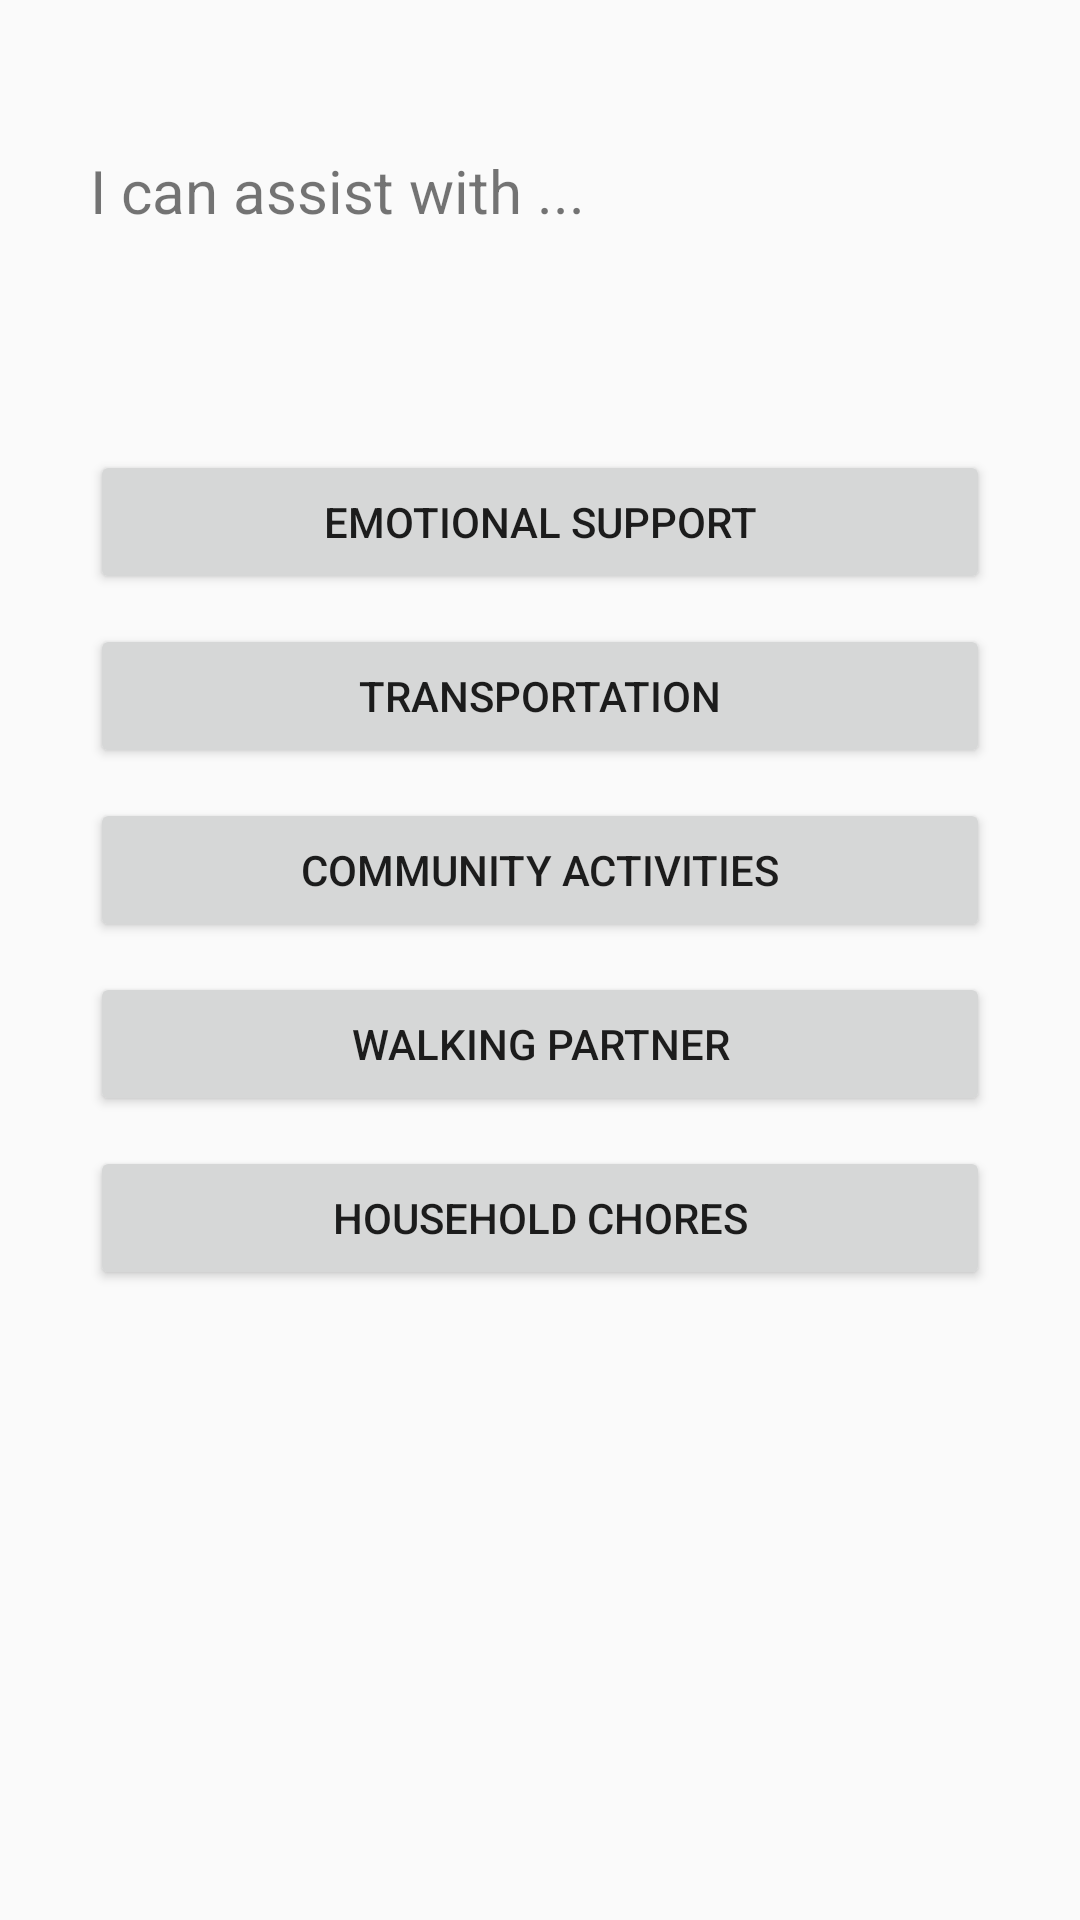

Reconstruct the res/layout file that produces this screen, plus the resources it refers to.
<!-- AndroidManifest.xml: application theme AppTheme -->
<!-- res/layout/activity_fifth_page.xml -->
<?xml version="1.0" encoding="utf-8"?>
<RelativeLayout xmlns:android="http://schemas.android.com/apk/res/android"
    xmlns:app="http://schemas.android.com/apk/res-auto"
    xmlns:tools="http://schemas.android.com/tools"
    android:layout_width="match_parent"
    android:layout_height="match_parent"
    tools:context="com.lc.dementiahack.ui.signup.FirstPageActivity">

    <TextView
        android:layout_marginTop="50dp"
        android:layout_centerHorizontal="true"
        android:layout_width="300dp"
        android:layout_height="wrap_content"
        android:textSize="20dp"
        android:text="I can assist with ..."
        android:id="@+id/textView" />


    <Button
        android:id="@+id/first"
        android:layout_centerHorizontal="true"
        android:layout_marginTop="150dp"
        android:layout_width="300dp"
        android:layout_height="wrap_content"
        android:text="Emotional Support"/>

    <Button
        android:id="@+id/second"
        android:layout_centerHorizontal="true"
        android:layout_marginTop="10dp"
        android:layout_width="300dp"
        android:layout_height="wrap_content"
        android:text="Transportation"
        android:layout_below="@+id/first" />

    <Button
        android:id="@+id/third"
        android:layout_centerHorizontal="true"
        android:layout_marginTop="10dp"
        android:layout_width="300dp"
        android:layout_height="wrap_content"
        android:text="Community Activities"
        android:layout_below="@+id/second" />

    <Button
        android:id="@+id/fourth"
        android:layout_centerHorizontal="true"
        android:layout_marginTop="10dp"
        android:layout_width="300dp"
        android:layout_height="wrap_content"
        android:text="Walking Partner"
        android:layout_below="@+id/third" />

    <Button
        android:id="@+id/fifth"
        android:layout_centerHorizontal="true"
        android:layout_marginTop="10dp"
        android:layout_width="300dp"
        android:layout_height="wrap_content"
        android:text="Household Chores"
        android:layout_below="@+id/fourth" />

</RelativeLayout>
<!-- resources referenced by this layout -->
<resources>
  <style name="AppTheme" parent="Theme.AppCompat.Light.NoActionBar">
          
          <item name="colorPrimary">@color/colorPrimary</item>
          <item name="colorPrimaryDark">@color/colorPrimaryDark</item>
          <item name="colorAccent">@color/colorAccent</item>
      </style>
  <!-- not gathered from this repository: default colours our renderer supplied (Android Studio template values) -->
  <color name="colorPrimary">#FF6200EE</color>
  <color name="colorPrimaryDark">#FF3700B3</color>
  <color name="colorAccent">#FF03DAC5</color>
</resources>
